Run: headless pygame with SDL's dummy video driver; simulated clock (each Clock.tick advances the game by its frame time, no real sleeping); random seed 0; keys injected as events and as key.get_pressed() state; no mouse input.
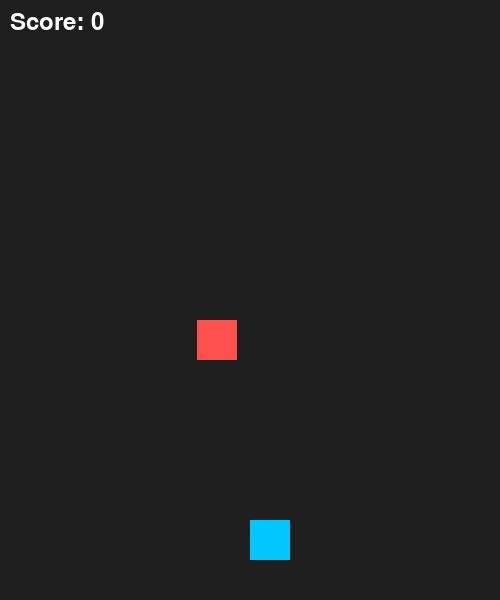
Frame 1 of 4 · flips 1–60 · no input
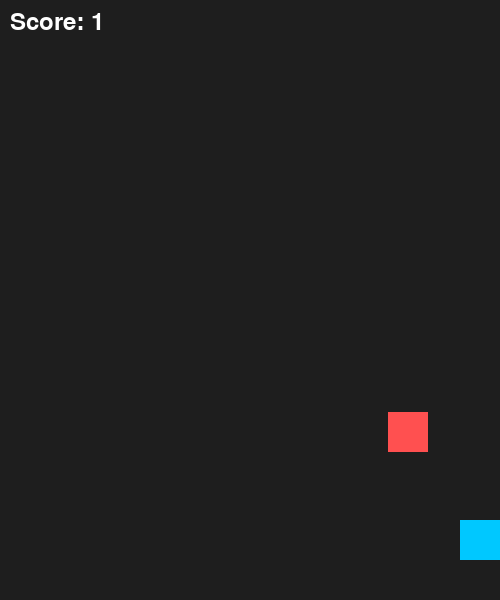
Frame 2 of 4 · flips 61–180 · tapped SPACE, RETURN · held RIGHT (→), D
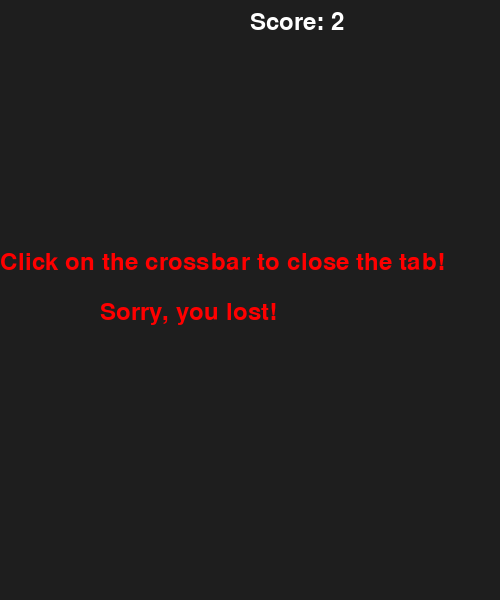
Frame 3 of 4 · flips 181–300 · held DOWN (↓), S
Frame 4 of 4 · flips 301–420 · held LEFT (←), A, UP (↑), W · screen unchanged from frame 3, image omitted

The pygame program that drew these frames:

import pygame
import random

pygame.init()

#screen
WIDTH, HEIGHT = 500, 600
screen = pygame.display.set_mode((WIDTH, HEIGHT))
pygame.display.set_caption("Dodge the blocks")

clock = pygame.time.Clock()
font = pygame.font.SysFont('ariel', 35)

# player
player_x = 250
player_y = 520
player_size = 40
player_speed = 10

# block
block_x = random.randint(0, 460 - 40)
block_y = -40
block_size = 40
block_speed = 6

score = 0
running = True
game_over = False 

while running:
    clock.tick(60)
    screen.fill((30, 30, 30))

    for event in pygame.event.get():
        if event.type == pygame.QUIT:
          running = False
          pygame.quit()
    if not game_over:
        # movement
        keys = pygame.key.get_pressed()
        if keys[pygame.K_LEFT] and player_x > 0:
            player_x -= player_speed
        if keys[pygame.K_RIGHT] and player_x < WIDTH - player_size:
            player_x += player_speed
        # block falling
        block_y += block_speed
        if block_y > HEIGHT:
            block_y = -40
            block_x = random.randint(0, WIDTH - block_size)     
            score += 1
            block_speed += 0.2

        #rectangles   
        player_rect = pygame.Rect(player_x, player_y, player_size, player_size )
        block_rect = pygame.Rect(block_x, block_y, block_size, block_size )
        
        #collision
        if player_rect.colliderect(block_rect):
            running = True
            game_over = True
        
        

        #draw 
        pygame.draw.rect(screen,(0,200,255), player_rect )
        pygame.draw.rect(screen,(255, 80, 80), block_rect)
    
        # score
        score_text = font.render(f"Score: {score}", True, (255, 255, 255))
        screen.blit(score_text, (10, 10))
    
    if game_over:
       lose_text = font.render("Sorry, you lost!", True, (255, 0, 0))
       gameover_text = font.render("Click on the crossbar to close the tab!", True, (255, 0, 0))
       screen.blit(lose_text, (100, HEIGHT // 2))
       screen.blit(gameover_text, (0, 250))
       screen.blit(score_text, (250, 10))

       

    pygame.display.update()

pygame.quit() 

    
